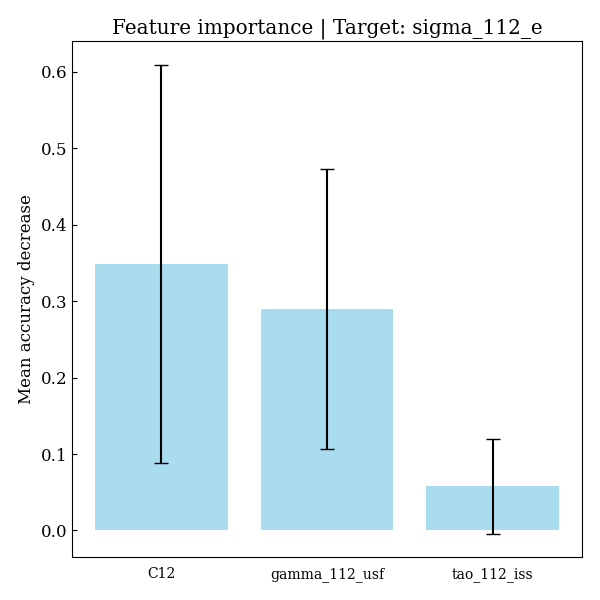

The table this chart was drawn from, first rows:
feature, importances, std_dev
C12, 0.3487, 0.2602
gamma_112_usf, 0.29, 0.1829
tao_112_iss, 0.05759, 0.0621
